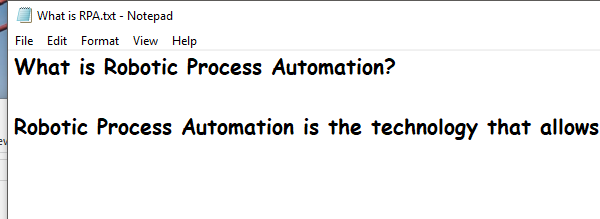
Task: Interfacing with Notepad and using different UI actions on the application

Workflow: GetNotepadText

Step 1: Open NotePad application on the element in window 'What is RPA.txt - Notepad' (notepad.exe)

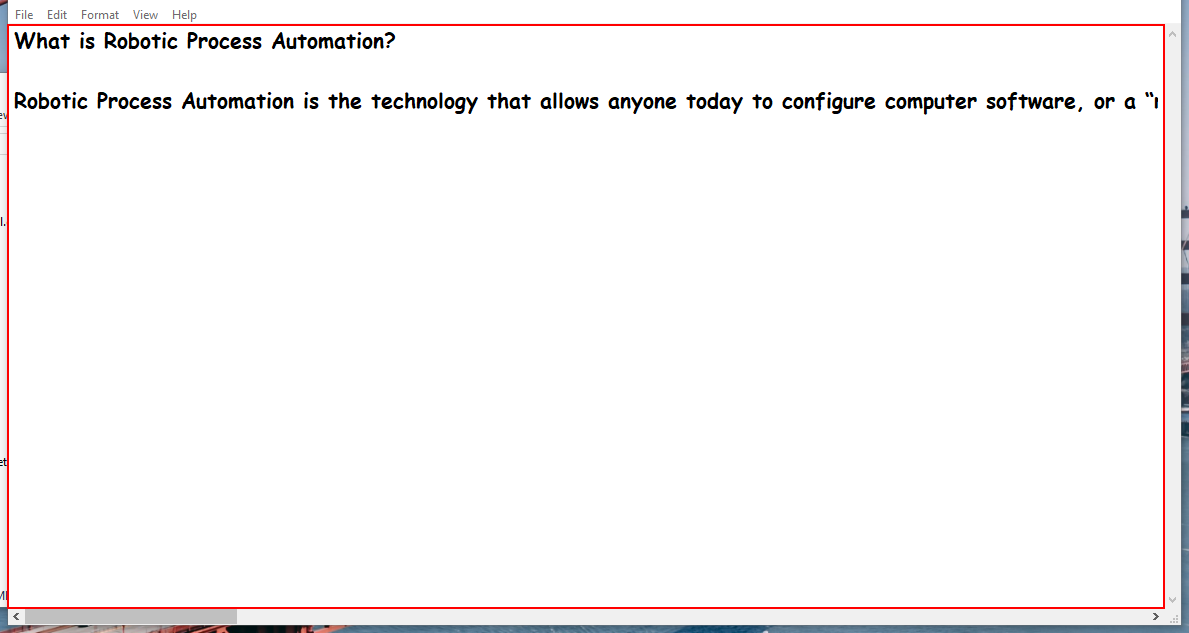
Step 2: get-text from the editable text 'Text Editor'

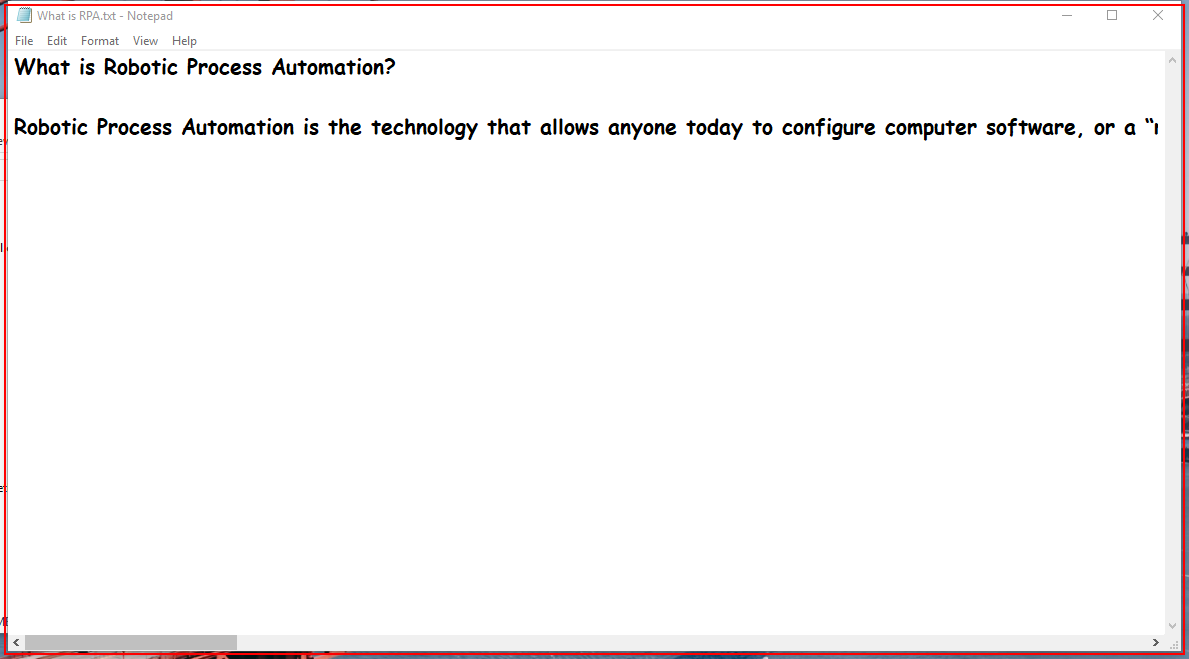
Step 3: Close Application 'notepad.exe What' on the element in window 'What is RPA.txt - Notepad' (notepad.exe)